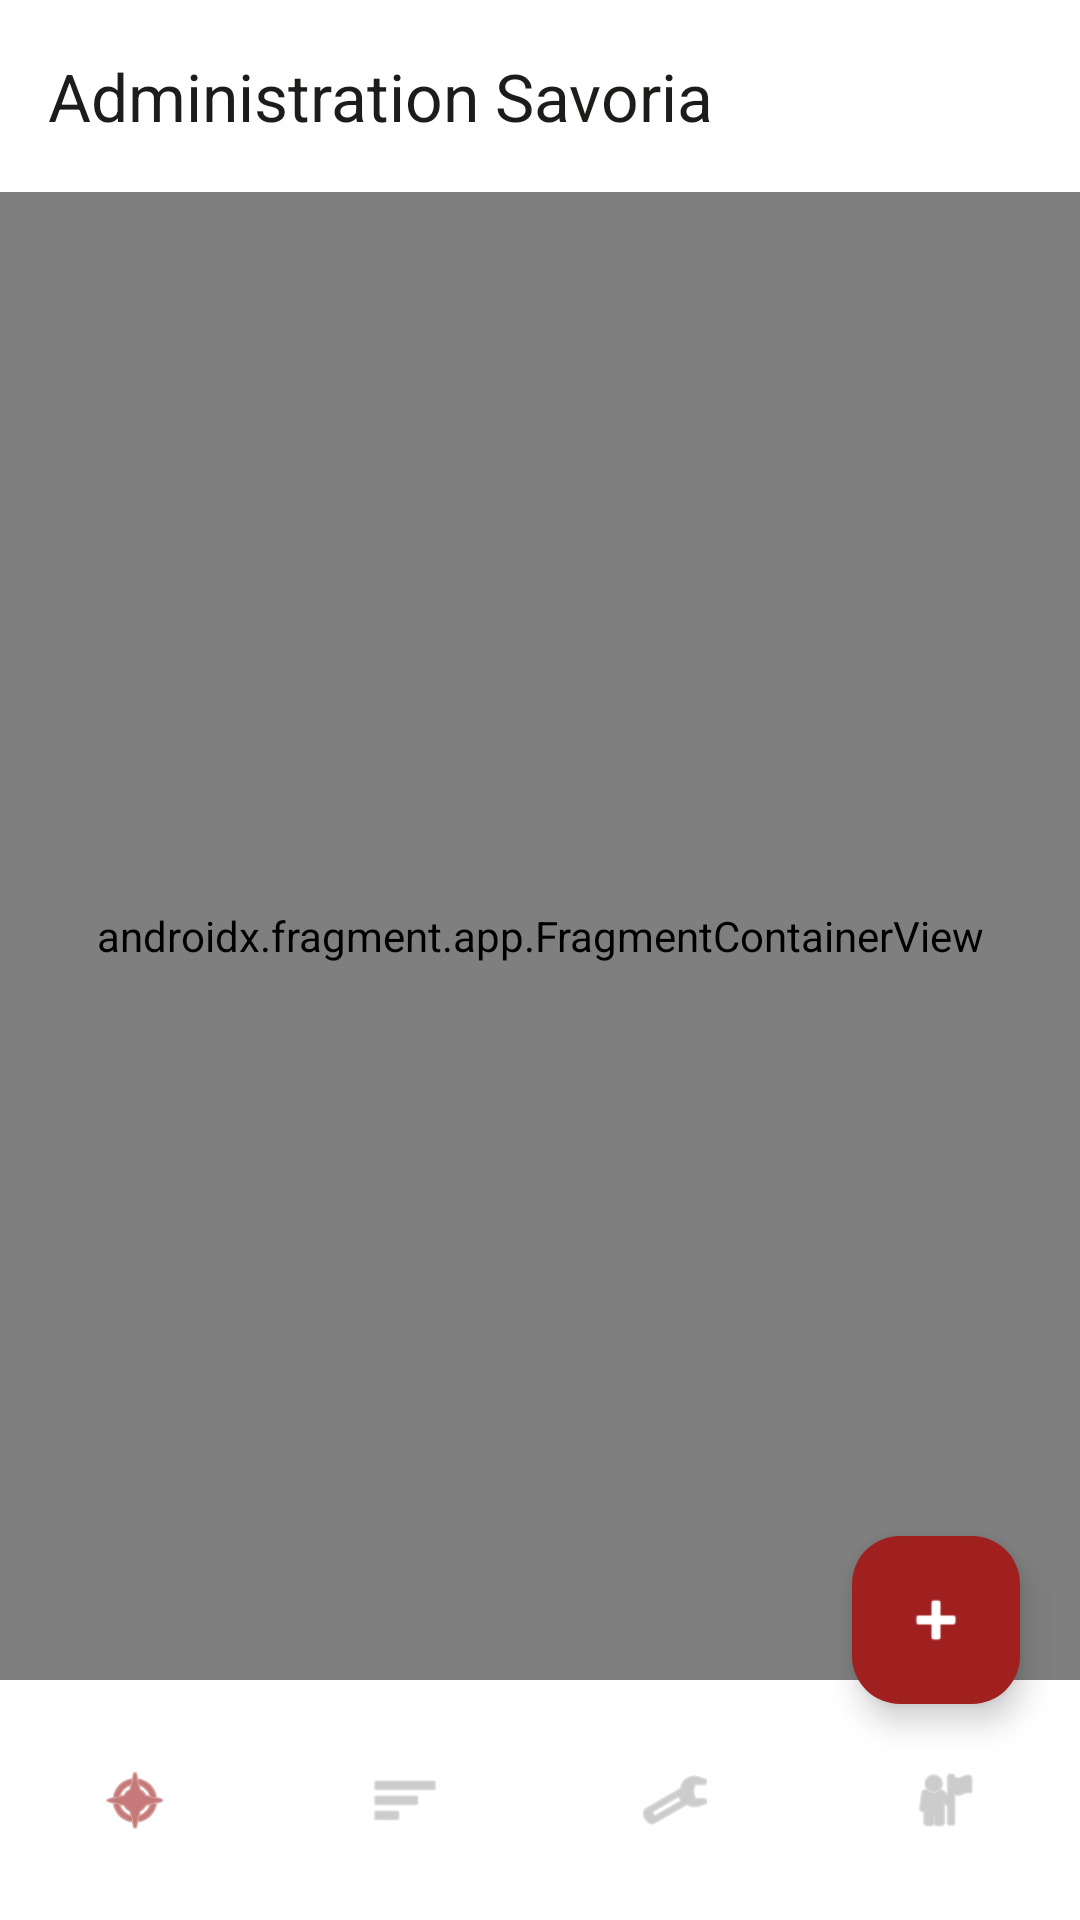

Layout XML and referenced resources for this Android screen:
<!-- AndroidManifest.xml: activity theme Theme.RestaurantManager -->
<!-- res/layout/activity_admin.xml -->
<?xml version="1.0" encoding="utf-8"?>
<androidx.constraintlayout.widget.ConstraintLayout
    xmlns:android="http://schemas.android.com/apk/res/android"
    xmlns:app="http://schemas.android.com/apk/res-auto"
    android:id="@+id/admin_root_container"
    android:layout_width="match_parent"
    android:layout_height="match_parent"
    android:background="#F5F0EB">

    <com.google.android.material.appbar.MaterialToolbar
        android:id="@+id/admin_toolbar"
        android:layout_width="0dp"
        android:layout_height="?attr/actionBarSize"
        android:background="#FFFFFF"
        app:layout_constraintEnd_toEndOf="parent"
        app:layout_constraintStart_toStartOf="parent"
        app:layout_constraintTop_toTopOf="parent"
        app:title="@string/admin_toolbar_title"
        app:titleTextColor="#1C1C1A" />

    <androidx.fragment.app.FragmentContainerView
        android:id="@+id/admin_nav_host_fragment"
        android:name="androidx.navigation.fragment.NavHostFragment"
        android:layout_width="0dp"
        android:layout_height="0dp"
        app:defaultNavHost="true"
        app:layout_constraintBottom_toTopOf="@id/admin_bottom_nav"
        app:layout_constraintEnd_toEndOf="parent"
        app:layout_constraintStart_toStartOf="parent"
        app:layout_constraintTop_toBottomOf="@id/admin_toolbar"
        app:navGraph="@navigation/nav_admin" />

    <com.google.android.material.bottomnavigation.BottomNavigationView
        android:id="@+id/admin_bottom_nav"
        android:layout_width="0dp"
        android:layout_height="wrap_content"
        android:background="#FFFFFF"
        app:itemIconTint="@color/nav_item_color"
        app:itemTextColor="@color/nav_item_color"
        app:labelVisibilityMode="unlabeled"
        app:layout_constraintBottom_toBottomOf="parent"
        app:layout_constraintEnd_toEndOf="parent"
        app:layout_constraintStart_toStartOf="parent"
        app:menu="@menu/menu_admin_bottom_nav" />

    <com.google.android.material.floatingactionbutton.FloatingActionButton
        android:id="@+id/fab_add_dish"
        android:layout_width="wrap_content"
        android:layout_height="wrap_content"
        android:layout_marginEnd="20dp"
        android:layout_marginBottom="72dp"
        android:backgroundTint="#A02020"
        android:contentDescription="@string/btn_ajouter_plat"
        android:src="@android:drawable/ic_input_add"
        app:layout_constraintBottom_toBottomOf="parent"
        app:layout_constraintEnd_toEndOf="parent"
        app:tint="#FFFFFF" />

</androidx.constraintlayout.widget.ConstraintLayout>
<!-- resources referenced by this layout -->
<resources>
  <string name="admin_toolbar_title">Administration Savoria</string>
  <string name="btn_ajouter_plat">Ajouter un Plat</string>
  <style name="Theme.RestaurantManager" parent="Base.Theme.RestaurantManager" />
  <style name="Base.Theme.RestaurantManager" parent="Theme.Material3.DayNight.NoActionBar">
          <item name="android:statusBarColor">@android:color/transparent</item>
          <item name="android:windowLightStatusBar">true</item>
          <item name="android:navigationBarColor">@android:color/transparent</item>
          <item name="android:windowLightNavigationBar" tools:targetApi="o_mr1">true</item>
  
          
          <item name="textAppearanceHeadlineLarge">@style/TextAppearance.Savoria.HeadlineLarge</item>
          <item name="textAppearanceTitleMedium">@style/TextAppearance.Savoria.TitleMedium</item>
          <item name="textAppearanceBodyMedium">@style/TextAppearance.Savoria.BodyMedium</item>
      </style>
  <style name="TextAppearance.Savoria.HeadlineLarge" parent="TextAppearance.Material3.HeadlineLarge">
          <item name="android:fontFamily">serif</item>
          <item name="android:textStyle">bold|italic</item>
          <item name="android:textColor">#1C1C1A</item>
      </style>
  <style name="TextAppearance.Savoria.TitleMedium" parent="TextAppearance.Material3.TitleMedium">
          <item name="android:fontFamily">sans-serif-medium</item>
          <item name="android:textColor">#1C1C1A</item>
      </style>
  <style name="TextAppearance.Savoria.BodyMedium" parent="TextAppearance.Material3.BodyMedium">
          <item name="android:fontFamily">sans-serif</item>
          <item name="android:textColor">#777770</item>
      </style>
</resources>
